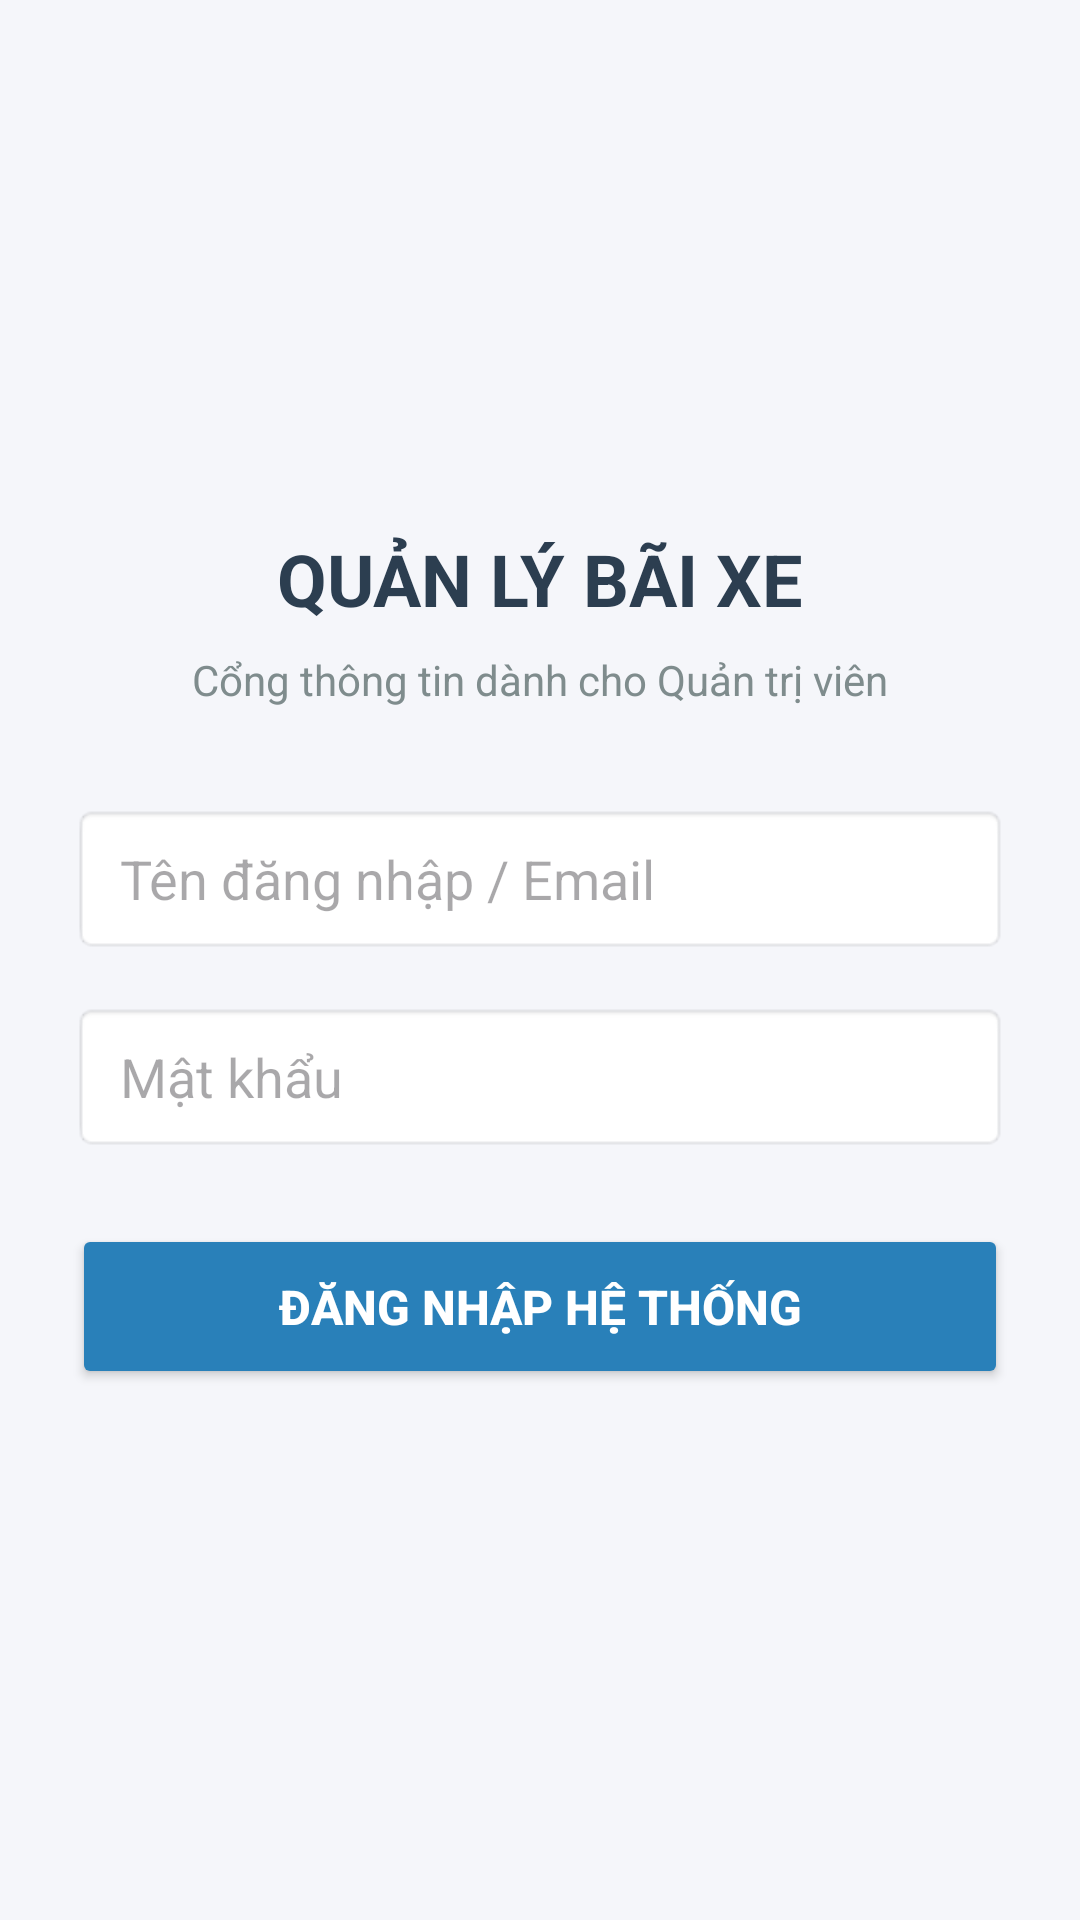

Produce the Android XML layout that renders to this screen, including the resource entries it uses.
<!-- AndroidManifest.xml: application theme Theme.AppAdminProject -->
<!-- res/layout/activity_login.xml -->
<?xml version="1.0" encoding="utf-8"?>
<LinearLayout xmlns:android="http://schemas.android.com/apk/res/android"
    android:layout_width="match_parent"
    android:layout_height="match_parent"
    android:orientation="vertical"
    android:gravity="center"
    android:padding="24dp"
    android:background="#F5F6FA">

    
    <TextView
        android:layout_width="wrap_content"
        android:layout_height="wrap_content"
        android:text="QUẢN LÝ BÃI XE"
        android:textSize="24sp"
        android:textStyle="bold"
        android:textColor="#2C3E50"
        android:layout_marginBottom="8dp"/>

    <TextView
        android:layout_width="wrap_content"
        android:layout_height="wrap_content"
        android:text="Cổng thông tin dành cho Quản trị viên"
        android:textSize="14sp"
        android:textColor="#7F8C8D"
        android:layout_marginBottom="32dp"/>

    
    <EditText
        android:id="@+id/edtUsername"
        android:layout_width="match_parent"
        android:layout_height="50dp"
        android:hint="Tên đăng nhập / Email"
        android:inputType="text"
        android:paddingHorizontal="16dp"
        android:background="@android:drawable/editbox_background_normal"
        android:layout_marginBottom="16dp"/>

    
    <EditText
        android:id="@+id/edtPassword"
        android:layout_width="match_parent"
        android:layout_height="50dp"
        android:hint="Mật khẩu"
        android:inputType="textPassword"
        android:paddingHorizontal="16dp"
        android:background="@android:drawable/editbox_background_normal"
        android:layout_marginBottom="24dp"/>

    
    <Button
        android:id="@+id/btnLogin"
        android:layout_width="match_parent"
        android:layout_height="55dp"
        android:text="ĐĂNG NHẬP HỆ THỐNG"
        android:textSize="16sp"
        android:textStyle="bold"
        android:backgroundTint="#2980B9"
        android:textColor="#FFFFFF"/>

</LinearLayout>
<!-- resources referenced by this layout -->
<resources>
  <style name="Theme.AppAdminProject" parent="Base.Theme.AppAdminProject" />
  <style name="Base.Theme.AppAdminProject" parent="Theme.Material3.DayNight.NoActionBar">
          
          
      </style>
</resources>
